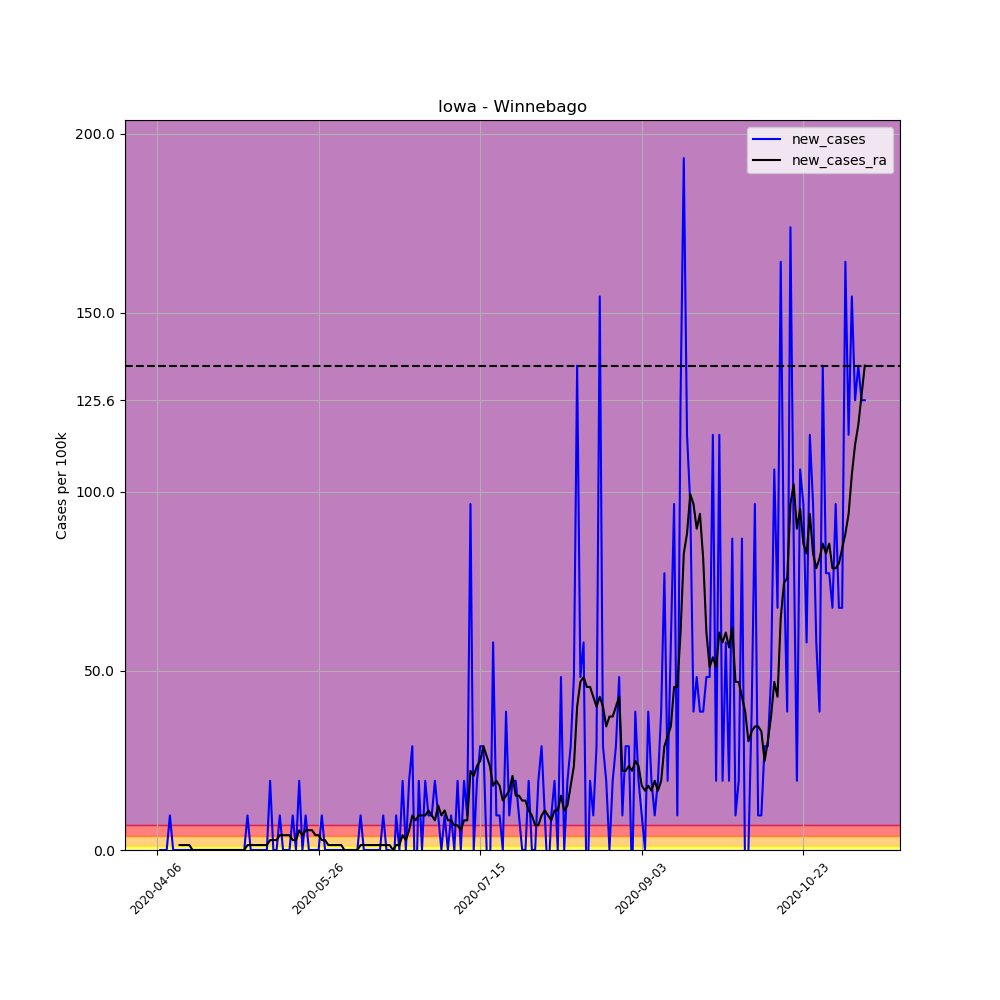

The table this chart was drawn from, first rows:
, date, county, state, fips, cases, deaths, COUNTY, STNAME, CTYNAME, POPESTIMATE2019, per_100k, per_100k_ra, new_cases, new_cases_ra
568323, 2020-04-06, Winnebago, Iowa, 19189, 1, 0, 189, Iowa, Winnebago, 10354, 9.658, , , 
568324, 2020-04-07, Winnebago, Iowa, 19189, 1, 0, 189, Iowa, Winnebago, 10354, 9.658, , 0.0, 
568325, 2020-04-08, Winnebago, Iowa, 19189, 1, 0, 189, Iowa, Winnebago, 10354, 9.658, , 0.0, 
568326, 2020-04-09, Winnebago, Iowa, 19189, 1, 0, 189, Iowa, Winnebago, 10354, 9.658, , 0.0, 
568327, 2020-04-10, Winnebago, Iowa, 19189, 2, 0, 189, Iowa, Winnebago, 10354, 19.32, , 9.658, 
568328, 2020-04-11, Winnebago, Iowa, 19189, 2, 0, 189, Iowa, Winnebago, 10354, 19.32, , 0.0, 
568329, 2020-04-12, Winnebago, Iowa, 19189, 2, 0, 189, Iowa, Winnebago, 10354, 19.32, 13.8, 0.0, 
568330, 2020-04-13, Winnebago, Iowa, 19189, 2, 0, 189, Iowa, Winnebago, 10354, 19.32, 15.18, 0.0, 1.38
568331, 2020-04-14, Winnebago, Iowa, 19189, 2, 0, 189, Iowa, Winnebago, 10354, 19.32, 16.56, 0.0, 1.38
568332, 2020-04-15, Winnebago, Iowa, 19189, 2, 0, 189, Iowa, Winnebago, 10354, 19.32, 17.94, 0.0, 1.38
568333, 2020-04-16, Winnebago, Iowa, 19189, 2, 0, 189, Iowa, Winnebago, 10354, 19.32, 19.32, 0.0, 1.38
568334, 2020-04-17, Winnebago, Iowa, 19189, 2, 0, 189, Iowa, Winnebago, 10354, 19.32, 19.32, 0.0, 0.0
568335, 2020-04-18, Winnebago, Iowa, 19189, 2, 0, 189, Iowa, Winnebago, 10354, 19.32, 19.32, 0.0, 0.0
568336, 2020-04-19, Winnebago, Iowa, 19189, 2, 0, 189, Iowa, Winnebago, 10354, 19.32, 19.32, 0.0, 0.0
568337, 2020-04-20, Winnebago, Iowa, 19189, 2, 0, 189, Iowa, Winnebago, 10354, 19.32, 19.32, 0.0, 0.0
568338, 2020-04-21, Winnebago, Iowa, 19189, 2, 0, 189, Iowa, Winnebago, 10354, 19.32, 19.32, 0.0, 0.0
568339, 2020-04-22, Winnebago, Iowa, 19189, 2, 0, 189, Iowa, Winnebago, 10354, 19.32, 19.32, 0.0, 0.0
568340, 2020-04-23, Winnebago, Iowa, 19189, 2, 0, 189, Iowa, Winnebago, 10354, 19.32, 19.32, 0.0, 0.0
568341, 2020-04-24, Winnebago, Iowa, 19189, 2, 0, 189, Iowa, Winnebago, 10354, 19.32, 19.32, 0.0, 0.0
568342, 2020-04-25, Winnebago, Iowa, 19189, 2, 0, 189, Iowa, Winnebago, 10354, 19.32, 19.32, 0.0, 0.0
568343, 2020-04-26, Winnebago, Iowa, 19189, 2, 0, 189, Iowa, Winnebago, 10354, 19.32, 19.32, 0.0, 0.0
568344, 2020-04-27, Winnebago, Iowa, 19189, 2, 0, 189, Iowa, Winnebago, 10354, 19.32, 19.32, 0.0, 0.0
568345, 2020-04-28, Winnebago, Iowa, 19189, 2, 0, 189, Iowa, Winnebago, 10354, 19.32, 19.32, 0.0, 0.0
568346, 2020-04-29, Winnebago, Iowa, 19189, 2, 0, 189, Iowa, Winnebago, 10354, 19.32, 19.32, 0.0, 0.0
568347, 2020-04-30, Winnebago, Iowa, 19189, 2, 0, 189, Iowa, Winnebago, 10354, 19.32, 19.32, 0.0, 0.0
568348, 2020-05-01, Winnebago, Iowa, 19189, 2, 0, 189, Iowa, Winnebago, 10354, 19.32, 19.32, 0.0, 0.0
568349, 2020-05-02, Winnebago, Iowa, 19189, 2, 0, 189, Iowa, Winnebago, 10354, 19.32, 19.32, 0.0, 0.0
568350, 2020-05-03, Winnebago, Iowa, 19189, 2, 0, 189, Iowa, Winnebago, 10354, 19.32, 19.32, 0.0, 0.0
568351, 2020-05-04, Winnebago, Iowa, 19189, 3, 0, 189, Iowa, Winnebago, 10354, 28.97, 20.7, 9.658, 1.38
568352, 2020-05-05, Winnebago, Iowa, 19189, 3, 0, 189, Iowa, Winnebago, 10354, 28.97, 22.08, 0.0, 1.38
568353, 2020-05-06, Winnebago, Iowa, 19189, 3, 0, 189, Iowa, Winnebago, 10354, 28.97, 23.46, 0.0, 1.38
568354, 2020-05-07, Winnebago, Iowa, 19189, 3, 0, 189, Iowa, Winnebago, 10354, 28.97, 24.84, 0.0, 1.38
568355, 2020-05-08, Winnebago, Iowa, 19189, 3, 0, 189, Iowa, Winnebago, 10354, 28.97, 26.21, 0.0, 1.38
568356, 2020-05-09, Winnebago, Iowa, 19189, 3, 0, 189, Iowa, Winnebago, 10354, 28.97, 27.59, 0.0, 1.38
568357, 2020-05-10, Winnebago, Iowa, 19189, 3, 0, 189, Iowa, Winnebago, 10354, 28.97, 28.97, 0.0, 1.38
568358, 2020-05-11, Winnebago, Iowa, 19189, 5, 0, 189, Iowa, Winnebago, 10354, 48.29, 31.73, 19.32, 2.759
568359, 2020-05-12, Winnebago, Iowa, 19189, 5, 0, 189, Iowa, Winnebago, 10354, 48.29, 34.49, 0.0, 2.759
568360, 2020-05-13, Winnebago, Iowa, 19189, 5, 0, 189, Iowa, Winnebago, 10354, 48.29, 37.25, 0.0, 2.759
568361, 2020-05-14, Winnebago, Iowa, 19189, 6, 0, 189, Iowa, Winnebago, 10354, 57.95, 41.39, 9.658, 4.139
568362, 2020-05-15, Winnebago, Iowa, 19189, 6, 0, 189, Iowa, Winnebago, 10354, 57.95, 45.53, 0.0, 4.139
568363, 2020-05-16, Winnebago, Iowa, 19189, 6, 0, 189, Iowa, Winnebago, 10354, 57.95, 49.67, 0.0, 4.139
568364, 2020-05-17, Winnebago, Iowa, 19189, 6, 0, 189, Iowa, Winnebago, 10354, 57.95, 53.81, 0.0, 4.139
568365, 2020-05-18, Winnebago, Iowa, 19189, 7, 0, 189, Iowa, Winnebago, 10354, 67.61, 56.57, 9.658, 2.759
568366, 2020-05-19, Winnebago, Iowa, 19189, 7, 0, 189, Iowa, Winnebago, 10354, 67.61, 59.33, 0.0, 2.759
568367, 2020-05-20, Winnebago, Iowa, 19189, 9, 0, 189, Iowa, Winnebago, 10354, 86.92, 64.85, 19.32, 5.519
568368, 2020-05-21, Winnebago, Iowa, 19189, 9, 0, 189, Iowa, Winnebago, 10354, 86.92, 68.99, 0.0, 4.139
568369, 2020-05-22, Winnebago, Iowa, 19189, 10, 0, 189, Iowa, Winnebago, 10354, 96.58, 74.51, 9.658, 5.519
568370, 2020-05-23, Winnebago, Iowa, 19189, 10, 0, 189, Iowa, Winnebago, 10354, 96.58, 80.02, 0.0, 5.519
568371, 2020-05-24, Winnebago, Iowa, 19189, 10, 0, 189, Iowa, Winnebago, 10354, 96.58, 85.54, 0.0, 5.519
568372, 2020-05-25, Winnebago, Iowa, 19189, 10, 0, 189, Iowa, Winnebago, 10354, 96.58, 89.68, 0.0, 4.139
568373, 2020-05-26, Winnebago, Iowa, 19189, 10, 0, 189, Iowa, Winnebago, 10354, 96.58, 93.82, 0.0, 4.139
568374, 2020-05-27, Winnebago, Iowa, 19189, 11, 0, 189, Iowa, Winnebago, 10354, 106.2, 96.58, 9.658, 2.759
568375, 2020-05-28, Winnebago, Iowa, 19189, 11, 0, 189, Iowa, Winnebago, 10354, 106.2, 99.34, 0.0, 2.759
568376, 2020-05-29, Winnebago, Iowa, 19189, 11, 0, 189, Iowa, Winnebago, 10354, 106.2, 100.7, 0.0, 1.38
568377, 2020-05-30, Winnebago, Iowa, 19189, 11, 0, 189, Iowa, Winnebago, 10354, 106.2, 102.1, 0.0, 1.38
568378, 2020-05-31, Winnebago, Iowa, 19189, 11, 0, 189, Iowa, Winnebago, 10354, 106.2, 103.5, 0.0, 1.38
568379, 2020-06-01, Winnebago, Iowa, 19189, 11, 0, 189, Iowa, Winnebago, 10354, 106.2, 104.9, 0.0, 1.38
568380, 2020-06-02, Winnebago, Iowa, 19189, 11, 0, 189, Iowa, Winnebago, 10354, 106.2, 106.2, 0.0, 1.38
568381, 2020-06-03, Winnebago, Iowa, 19189, 11, 0, 189, Iowa, Winnebago, 10354, 106.2, 106.2, 0.0, 0.0
568382, 2020-06-04, Winnebago, Iowa, 19189, 11, 0, 189, Iowa, Winnebago, 10354, 106.2, 106.2, 0.0, 0.0
... 160 more rows
